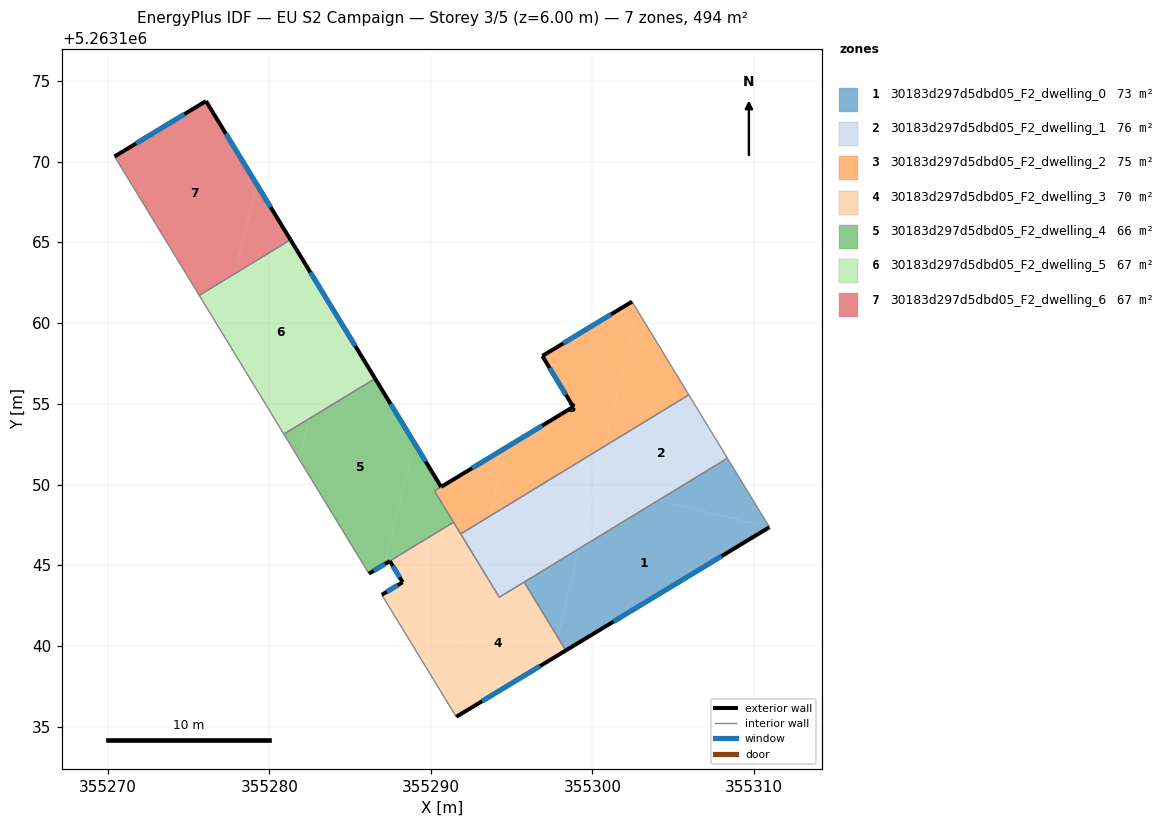
=== STOREY PLAN SPEC (per zone: floor XY polygon, exterior-wall plan segments, windows/doors) ===
zone 1: 30183d297d5dbd05_F2_dwelling_0  (73.4 m²)
  floor: (355310.96, 5263147.36) (355298.35, 5263139.73) (355297.84, 5263140.56) (355299.18, 5263146.04) (355304.10, 5263149.04)
  floor: (355299.18, 5263146.04) (355297.84, 5263140.56) (355295.77, 5263143.96)
  floor: (355308.36, 5263151.63) (355310.96, 5263147.36) (355304.10, 5263149.04)
  exterior wall: (355298.35, 5263139.73) – (355310.96, 5263147.36)  [14.7 m]
    window: (355301.31, 5263141.52) – (355308.00, 5263145.57)  [12.4 m²]
  interior walls: 3
zone 2: 30183d297d5dbd05_F2_dwelling_1  (76.0 m²)
  floor: (355305.97, 5263155.56) (355308.36, 5263151.63) (355304.10, 5263149.04) (355300.15, 5263150.00) (355300.73, 5263152.36)
  floor: (355304.10, 5263149.04) (355299.18, 5263146.04) (355300.15, 5263150.00)
  floor: (355300.73, 5263152.36) (355299.35, 5263146.74) (355293.75, 5263148.11)
  floor: (355299.35, 5263146.74) (355299.18, 5263146.04) (355294.23, 5263143.03) (355292.92, 5263145.17) (355293.62, 5263148.03) (355293.75, 5263148.11)
  floor: (355293.62, 5263148.03) (355292.92, 5263145.17) (355291.84, 5263146.95)
  interior walls: 5
zone 3: 30183d297d5dbd05_F2_dwelling_2  (75.1 m²)
  floor: (355302.45, 5263161.33) (355302.78, 5263160.78) (355300.73, 5263152.36) (355293.75, 5263148.11) (355293.65, 5263148.13) (355294.67, 5263152.30) (355298.81, 5263154.82) (355296.90, 5263157.96)
  floor: (355302.78, 5263160.78) (355305.97, 5263155.56) (355300.73, 5263152.36)
  floor: (355294.67, 5263152.30) (355293.62, 5263148.03) (355291.84, 5263146.95) (355290.22, 5263149.61)
  exterior wall: (355298.81, 5263154.82) – (355290.64, 5263149.86)  [9.6 m]
    window: (355296.89, 5263153.65) – (355292.56, 5263151.02)  [8.1 m²]
  exterior wall: (355296.90, 5263157.96) – (355298.81, 5263154.82)  [3.7 m]
    window: (355297.35, 5263157.22) – (355298.36, 5263155.55)  [3.1 m²]
  exterior wall: (355302.45, 5263161.33) – (355296.90, 5263157.96)  [6.5 m]
    window: (355301.15, 5263160.54) – (355298.20, 5263158.75)  [5.5 m²]
  interior walls: 5
zone 4: 30183d297d5dbd05_F2_dwelling_3  (70.3 m²)
  floor: (355295.77, 5263143.96) (355297.84, 5263140.56) (355297.52, 5263139.22) (355291.57, 5263135.62) (355290.87, 5263136.77) (355292.92, 5263145.17) (355294.23, 5263143.03)
  floor: (355297.84, 5263140.56) (355298.35, 5263139.73) (355297.52, 5263139.22)
  floor: (355291.40, 5263147.67) (355292.92, 5263145.17) (355290.87, 5263136.77) (355286.96, 5263143.18) (355288.25, 5263143.96) (355287.45, 5263145.27)
  exterior wall: (355291.57, 5263135.62) – (355298.35, 5263139.73)  [7.9 m]
    window: (355293.16, 5263136.59) – (355296.76, 5263138.77)  [6.7 m²]
  exterior wall: (355288.25, 5263143.96) – (355286.96, 5263143.18)  [1.5 m]
    window: (355287.94, 5263143.77) – (355287.26, 5263143.36)  [1.3 m²]
  exterior wall: (355287.45, 5263145.27) – (355288.25, 5263143.96)  [1.5 m]
    window: (355287.64, 5263144.96) – (355288.06, 5263144.26)  [1.3 m²]
  interior walls: 6
zone 5: 30183d297d5dbd05_F2_dwelling_4  (65.9 m²)
  floor: (355288.97, 5263152.58) (355290.63, 5263149.86) (355290.22, 5263149.61) (355291.40, 5263147.67) (355287.45, 5263145.27) (355287.13, 5263145.07)
  floor: (355286.54, 5263156.57) (355288.97, 5263152.58) (355287.13, 5263145.07) (355286.16, 5263144.49) (355281.84, 5263151.56) (355282.46, 5263154.08)
  floor: (355282.46, 5263154.08) (355281.84, 5263151.56) (355280.89, 5263153.13)
  exterior wall: (355290.63, 5263149.86) – (355286.54, 5263156.57)  [7.9 m]
    window: (355289.67, 5263151.43) – (355287.50, 5263154.99)  [6.6 m²]
  exterior wall: (355286.16, 5263144.49) – (355287.45, 5263145.27)  [1.5 m]
    window: (355286.46, 5263144.67) – (355287.15, 5263145.08)  [1.3 m²]
  interior walls: 5
zone 6: 30183d297d5dbd05_F2_dwelling_5  (66.6 m²)
  floor: (355281.30, 5263165.16) (355284.06, 5263160.64) (355282.46, 5263154.08) (355280.89, 5263153.13) (355276.99, 5263159.53) (355277.85, 5263163.06)
  floor: (355284.06, 5263160.64) (355286.54, 5263156.57) (355282.46, 5263154.08)
  floor: (355277.85, 5263163.06) (355276.99, 5263159.53) (355275.65, 5263161.72)
  exterior wall: (355286.54, 5263156.57) – (355281.30, 5263165.16)  [10.1 m]
    window: (355285.31, 5263158.59) – (355282.53, 5263163.14)  [8.5 m²]
  interior walls: 4
zone 7: 30183d297d5dbd05_F2_dwelling_6  (66.6 m²)
  floor: (355279.20, 5263168.60) (355281.30, 5263165.16) (355280.89, 5263164.91) (355277.85, 5263163.06)
  floor: (355276.07, 5263173.75) (355279.20, 5263168.60) (355277.85, 5263163.06) (355275.65, 5263161.72) (355270.41, 5263170.32)
  exterior wall: (355276.07, 5263173.75) – (355270.41, 5263170.32)  [6.6 m]
    window: (355274.74, 5263172.94) – (355271.74, 5263171.12)  [5.6 m²]
  exterior wall: (355281.30, 5263165.16) – (355276.07, 5263173.75)  [10.1 m]
    window: (355280.07, 5263167.18) – (355277.30, 5263171.73)  [8.5 m²]
  interior walls: 3

=== DERIVED (storey summary) ===
Building: EU S2 Campaign
Storey: 3 of 5  (floor level z = 6.00 m)
Storey gross floor area: 493.8 m²
Zones on this storey: 7
  - 30183d297d5dbd05_F2_dwelling_0: floor 73.4 m²; exterior wall 14.7 m (44.2 m²); 1 window(s) 12.4 m²; WWR 28.1%
  - 30183d297d5dbd05_F2_dwelling_1: floor 76.0 m²
  - 30183d297d5dbd05_F2_dwelling_2: floor 75.1 m²; exterior wall 19.7 m (59.2 m²); 3 window(s) 16.7 m²; WWR 28.1%
  - 30183d297d5dbd05_F2_dwelling_3: floor 70.3 m²; exterior wall 11.0 m (32.9 m²); 3 window(s) 9.3 m²; WWR 28.1%
  - 30183d297d5dbd05_F2_dwelling_4: floor 65.9 m²; exterior wall 9.4 m (28.1 m²); 2 window(s) 7.9 m²; WWR 28.1%
  - 30183d297d5dbd05_F2_dwelling_5: floor 66.6 m²; exterior wall 10.1 m (30.2 m²); 1 window(s) 8.5 m²; WWR 28.1%
  - 30183d297d5dbd05_F2_dwelling_6: floor 66.6 m²; exterior wall 16.7 m (50.0 m²); 2 window(s) 14.1 m²; WWR 28.1%
Zone adjacency (shared interzone walls):
  - 30183d297d5dbd05_F2_dwelling_0 ↔ 30183d297d5dbd05_F2_dwelling_1
  - 30183d297d5dbd05_F2_dwelling_0 ↔ 30183d297d5dbd05_F2_dwelling_3
  - 30183d297d5dbd05_F2_dwelling_1 ↔ 30183d297d5dbd05_F2_dwelling_2
  - 30183d297d5dbd05_F2_dwelling_1 ↔ 30183d297d5dbd05_F2_dwelling_3
  - 30183d297d5dbd05_F2_dwelling_2 ↔ 30183d297d5dbd05_F2_dwelling_3
  - 30183d297d5dbd05_F2_dwelling_2 ↔ 30183d297d5dbd05_F2_dwelling_4
  - 30183d297d5dbd05_F2_dwelling_3 ↔ 30183d297d5dbd05_F2_dwelling_4
  - 30183d297d5dbd05_F2_dwelling_4 ↔ 30183d297d5dbd05_F2_dwelling_5
  - 30183d297d5dbd05_F2_dwelling_5 ↔ 30183d297d5dbd05_F2_dwelling_6